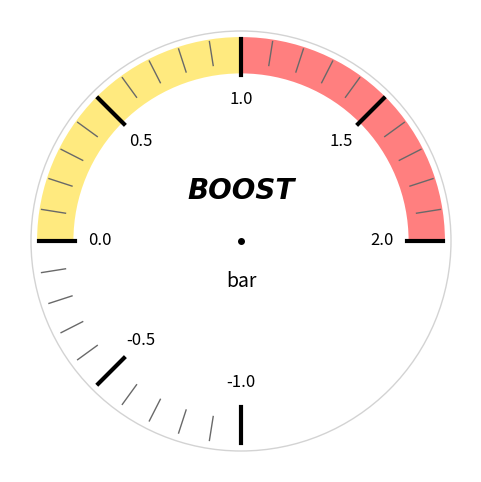

Generate this figure with matplotlib:
import matplotlib.pyplot as plt
import matplotlib.patches as patches
import numpy as np

color1 = 'black'
color2 = 'dimgray'
color3 = 'red'
color4 = 'lightgray'
color_band1 = 'gold'
color_band2 = 'red'

# ---- サブルーチン ----
def draw_label(ax, angle_rad, label, radius=0.7, fontsize=12):
    x = radius * np.cos(angle_rad)
    y = radius * np.sin(angle_rad)

    if np.isclose(label, 0.0):
        label_text = "0.0"
    else:
        label_text = f"{label:.1f}"
    ax.text(x, y, label_text, ha='center', va='center', fontsize=fontsize)

# 値 → 角度への変換（−1.0 → 270°, 0.0 → 180°, 1.0 → 90°, 2.0 → 0°）
def value_to_angle(v):
    return 270 - ((v + 1.0) / 3.0) * 270  # 範囲3.0を270度にマッピング

# ---- パラメータ設定 ----
tick_values = np.arange(-1.0, 2.01, 0.1)       # 0.1刻み
major_values = np.arange(-1.0, 2.01, 0.5)      # 0.5刻み（太線＋ラベル）

# 線の長さ・太さ
major_r_start = 0.82
major_r_end   = 1.0
minor_r_start = 0.88
minor_r_end   = 1.0
label_radius  = 0.7
major_width   = 3.0
minor_width   = 1.0

# ---- 描画開始 ----
fig, ax = plt.subplots(figsize=(6,6))
ax.set_aspect('equal')
ax.axis('off')

# 帯用の設定
inner_radius = major_r_start
outer_radius = major_r_end
angle_offset = 0  # このメーターはvalue_to_angleで既に正しい角度変換済み

def add_colored_band(ax, start_val, end_val, color):
    theta1 = value_to_angle(start_val) + angle_offset
    theta2 = value_to_angle(end_val) + angle_offset
    if theta1 > theta2:
        theta1, theta2 = theta2, theta1  # Wedgeは反時計回り描画なので順序調整

    wedge = patches.Wedge(center=(0, 0),
                          r=outer_radius * 1.01,  # 少し外側に出すと見映えが良い
                          theta1=theta1,
                          theta2=theta2,
                          width=outer_radius - inner_radius,
                          facecolor=color,
                          edgecolor='none',
                          alpha=0.5)
    ax.add_patch(wedge)

# メモリ線描画
def draw_tick(angle_deg, r0, r1, color, width):
    angle_rad = np.radians(angle_deg)
    x0 = r0 * np.cos(angle_rad)
    y0 = r0 * np.sin(angle_rad)
    x1 = r1 * np.cos(angle_rad)
    y1 = r1 * np.sin(angle_rad)
    ax.plot([x0, x1], [y0, y1], color=color, linewidth=width)

# 線＆ラベルを描画
for v in tick_values:
    angle = value_to_angle(v)
    if round(v * 10) % 5 == 0:  # 太線
        draw_tick(angle, major_r_start, major_r_end, color1, major_width)
        draw_label(ax, np.radians(angle), v, radius=label_radius)
    else:  # 細線
        draw_tick(angle, minor_r_start, minor_r_end, color2, minor_width)

# 中心点
ax.plot(0, 0, 'ko', markersize=4)

# 外周円
circle = patches.Circle((0, 0), radius=1.04, fill=False, edgecolor=color4, linewidth=1.0)
ax.add_patch(circle)

# 黄色帯（0.0〜1.0）
add_colored_band(ax, 0.0, 1.0, color_band1)

# 赤帯（1.0〜2.0）
add_colored_band(ax, 2.0, 1.0, color_band2)

# 中央ラベルだけ表示（bar）
ax.text(0, -0.2, "bar", ha='center', va='center', fontsize=14)
ax.text(0, 0.25, "BOOST", ha='center', va='center', fontsize=20, fontweight='bold',fontname='Times New Roman', fontstyle='italic' )

# 表示
plt.savefig("boostmeter.png", dpi=300)
plt.show()
